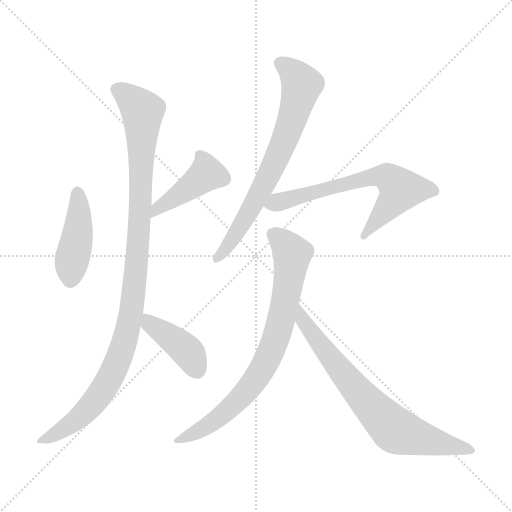
t = 0.00 s
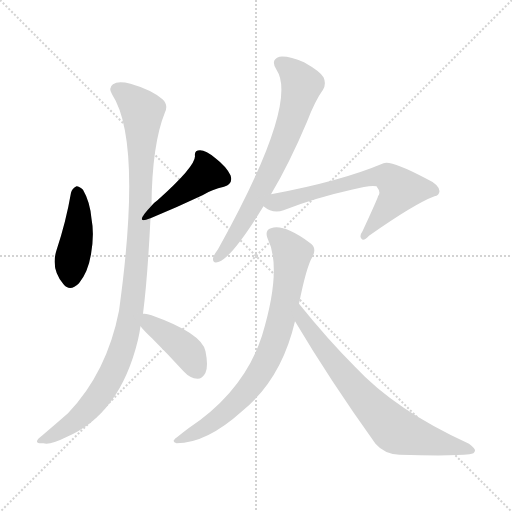
t = 1.30 s
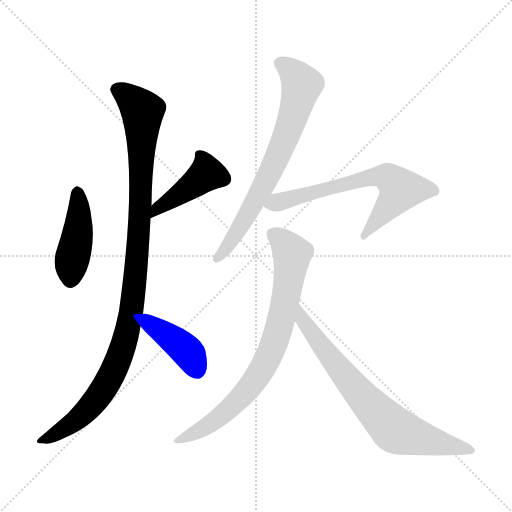
t = 2.59 s
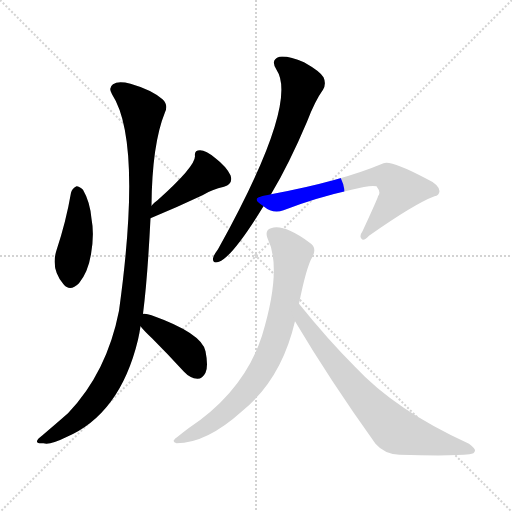
t = 3.89 s
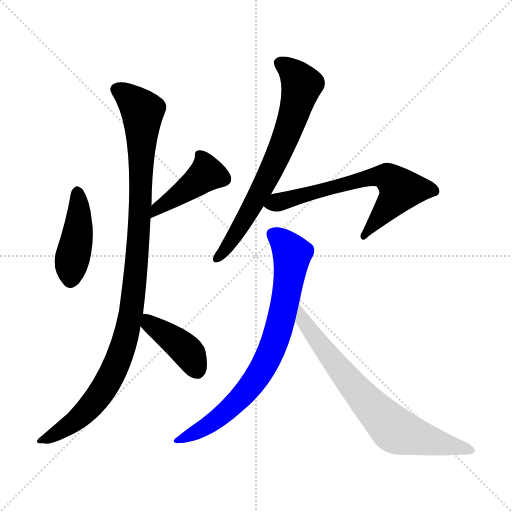
t = 5.19 s
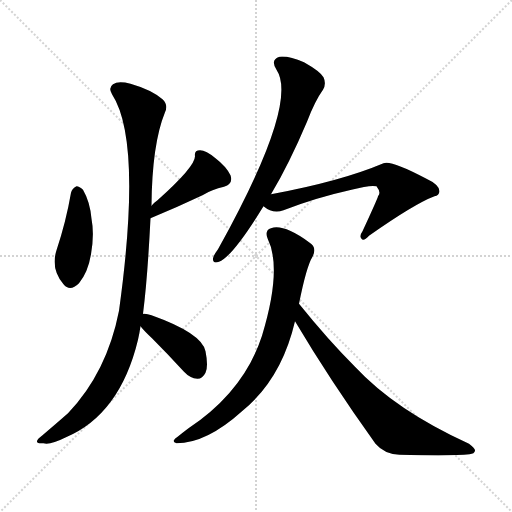
t = 6.48 s

The animated SVG that drew these frames (rendered in a browser with its animation timeline set to each time). Animation: 8 CSS @keyframes rules; one cycle of 6.48 s.

<svg version="1.1" viewBox="0 0 1024 1024" xmlns="http://www.w3.org/2000/svg">
  <g stroke="lightgray" stroke-dasharray="1,1" stroke-width="1" transform="scale(4, 4)">
    <line x1="0" y1="0" x2="256" y2="256"></line>
    <line x1="256" y1="0" x2="0" y2="256"></line>
    <line x1="128" y1="0" x2="128" y2="256"></line>
    <line x1="0" y1="128" x2="256" y2="128"></line>
  </g>
<g transform="scale(1, -1) translate(0, -900)">
   <style type="text/css">
    @keyframes keyframes0 {
      from {
       stroke: blue;
       stroke-dashoffset: 431;
       stroke-width: 128;
       }
       58% {
       animation-timing-function: step-end;
       stroke: blue;
       stroke-dashoffset: 0;
       stroke-width: 128;
       }
       to {
       stroke: black;
       stroke-width: 1024;
       }
       }
       #make-me-a-hanzi-animation-0 {
         animation: keyframes0 0.600749s both;
         animation-delay: 0.000000s;
         animation-timing-function: linear;
       }
    @keyframes keyframes1 {
      from {
       stroke: blue;
       stroke-dashoffset: 427;
       stroke-width: 128;
       }
       58% {
       animation-timing-function: step-end;
       stroke: blue;
       stroke-dashoffset: 0;
       stroke-width: 128;
       }
       to {
       stroke: black;
       stroke-width: 1024;
       }
       }
       #make-me-a-hanzi-animation-1 {
         animation: keyframes1 0.597493s both;
         animation-delay: 0.600749s;
         animation-timing-function: linear;
       }
    @keyframes keyframes2 {
      from {
       stroke: blue;
       stroke-dashoffset: 1057;
       stroke-width: 128;
       }
       77% {
       animation-timing-function: step-end;
       stroke: blue;
       stroke-dashoffset: 0;
       stroke-width: 128;
       }
       to {
       stroke: black;
       stroke-width: 1024;
       }
       }
       #make-me-a-hanzi-animation-2 {
         animation: keyframes2 1.110189s both;
         animation-delay: 1.198242s;
         animation-timing-function: linear;
       }
    @keyframes keyframes3 {
      from {
       stroke: blue;
       stroke-dashoffset: 407;
       stroke-width: 128;
       }
       57% {
       animation-timing-function: step-end;
       stroke: blue;
       stroke-dashoffset: 0;
       stroke-width: 128;
       }
       to {
       stroke: black;
       stroke-width: 1024;
       }
       }
       #make-me-a-hanzi-animation-3 {
         animation: keyframes3 0.581217s both;
         animation-delay: 2.308431s;
         animation-timing-function: linear;
       }
    @keyframes keyframes4 {
      from {
       stroke: blue;
       stroke-dashoffset: 703;
       stroke-width: 128;
       }
       70% {
       animation-timing-function: step-end;
       stroke: blue;
       stroke-dashoffset: 0;
       stroke-width: 128;
       }
       to {
       stroke: black;
       stroke-width: 1024;
       }
       }
       #make-me-a-hanzi-animation-4 {
         animation: keyframes4 0.822103s both;
         animation-delay: 2.889648s;
         animation-timing-function: linear;
       }
    @keyframes keyframes5 {
      from {
       stroke: blue;
       stroke-dashoffset: 655;
       stroke-width: 128;
       }
       68% {
       animation-timing-function: step-end;
       stroke: blue;
       stroke-dashoffset: 0;
       stroke-width: 128;
       }
       to {
       stroke: black;
       stroke-width: 1024;
       }
       }
       #make-me-a-hanzi-animation-5 {
         animation: keyframes5 0.783040s both;
         animation-delay: 3.711751s;
         animation-timing-function: linear;
       }
    @keyframes keyframes6 {
      from {
       stroke: blue;
       stroke-dashoffset: 773;
       stroke-width: 128;
       }
       72% {
       animation-timing-function: step-end;
       stroke: blue;
       stroke-dashoffset: 0;
       stroke-width: 128;
       }
       to {
       stroke: black;
       stroke-width: 1024;
       }
       }
       #make-me-a-hanzi-animation-6 {
         animation: keyframes6 0.879069s both;
         animation-delay: 4.494792s;
         animation-timing-function: linear;
       }
    @keyframes keyframes7 {
      from {
       stroke: blue;
       stroke-dashoffset: 727;
       stroke-width: 128;
       }
       70% {
       animation-timing-function: step-end;
       stroke: blue;
       stroke-dashoffset: 0;
       stroke-width: 128;
       }
       to {
       stroke: black;
       stroke-width: 1024;
       }
       }
       #make-me-a-hanzi-animation-7 {
         animation: keyframes7 0.841634s both;
         animation-delay: 5.373861s;
         animation-timing-function: linear;
       }
</style>
<path d="M 142.0 514.5 Q 132.0 456.5 113.0 399.5 Q 101.0 362.5 127.0 331.5 Q 140.0 315.5 158.0 333.5 Q 176.0 355.5 182.0 391.5 Q 189.0 431.5 183.0 462.5 Q 180.0 496.5 166.0 520.5 Q 159.0 527.5 153.0 527.5 Q 144.0 523.5 142.0 514.5 Z" fill="lightgray"></path> 
<path d="M 301.0 463.5 Q 352.0 484.5 405.0 509.5 Q 424.0 521.5 448.0 526.5 Q 467.0 532.5 461.0 549.5 Q 452.0 567.5 431.0 583.5 Q 412.0 599.5 400.0 599.5 Q 388.0 599.5 390.0 587.5 Q 390.0 566.5 315.0 499.5 Q 309.0 495.5 303.0 488.5 C 283.0 466.5 273.0 452.5 301.0 463.5 Z" fill="lightgray"></path> 
<path d="M 286.0 272.5 Q 295.0 342.5 301.0 463.5 L 303.0 488.5 Q 304.0 611.5 330.0 675.5 Q 337.0 690.5 325.0 701.5 Q 303.0 720.5 261.0 732.5 Q 236.0 738.5 226.0 731.5 Q 216.0 724.5 224.0 711.5 Q 285.0 618.5 238.0 278.5 Q 214.0 155.5 136.0 73.5 Q 112.0 52.5 85.0 29.5 Q 73.0 20.5 74.0 16.5 Q 75.0 12.5 87.0 13.5 Q 100.0 9.5 132.0 25.5 Q 240.0 71.5 276.0 220.5 Q 279.0 233.5 281.0 247.5 L 286.0 272.5 Z" fill="lightgray"></path> 
<path d="M 281.0 247.5 Q 288.0 238.5 304.0 223.5 Q 335.0 192.5 368.0 156.5 Q 380.0 143.5 395.0 142.5 Q 405.0 142.5 411.0 154.5 Q 417.0 167.5 411.0 197.5 Q 404.0 233.5 303.0 269.5 Q 293.0 273.5 286.0 272.5 C 260.0 272.5 262.0 270.5 281.0 247.5 Z" fill="lightgray"></path> 
<path d="M 542.0 511.5 Q 578.0 571.5 614.0 656.5 Q 630.0 698.5 646.0 720.5 Q 653.0 732.5 647.0 745.5 Q 640.0 757.5 608.0 775.5 Q 578.0 788.5 559.0 786.5 Q 540.0 780.5 553.0 760.5 Q 598.0 693.5 436.0 401.5 Q 427.0 389.5 426.0 383.5 Q 425.0 371.5 438.0 376.5 Q 465.0 386.5 527.0 487.5 L 542.0 511.5 Z" fill="lightgray"></path> 
<path d="M 527.0 487.5 Q 546.0 471.5 567.0 479.5 Q 631.0 504.5 703.0 520.5 Q 740.0 530.5 753.0 527.5 Q 763.0 514.5 756.0 507.5 Q 756.0 504.5 725.0 437.5 Q 718.0 427.5 723.0 422.5 Q 727.0 416.5 738.0 428.5 Q 829.0 492.5 869.0 507.5 Q 878.0 508.5 879.0 517.5 Q 879.0 530.5 851.0 543.5 Q 781.0 580.5 767.0 573.5 Q 682.0 537.5 542.0 511.5 C 513.0 505.5 502.0 503.5 527.0 487.5 Z" fill="lightgray"></path> 
<path d="M 598.0 292.5 Q 613.0 367.5 625.0 386.5 Q 635.0 405.5 618.0 415.5 Q 567.0 452.5 542.0 443.5 Q 529.0 439.5 535.0 423.5 Q 565.0 363.5 524.0 228.5 Q 488.0 117.5 377.0 43.5 Q 365.0 34.5 354.0 25.5 Q 341.0 16.5 353.0 13.5 Q 413.0 13.5 484.0 77.5 Q 563.0 141.5 590.0 257.5 L 598.0 292.5 Z" fill="lightgray"></path> 
<path d="M 590.0 257.5 Q 660.0 139.5 751.0 12.5 Q 769.0 -8.5 799.0 -9.5 Q 905.0 -12.5 939.0 -8.5 Q 949.0 -7.5 950.0 -1.5 Q 951.0 2.5 938.0 12.5 Q 791.0 79.5 710.0 166.5 Q 656.0 220.5 598.0 292.5 C 579.0 315.5 575.0 283.5 590.0 257.5 Z" fill="lightgray"></path> 
      <clipPath id="make-me-a-hanzi-clip-0">
      <path d="M 142.0 514.5 Q 132.0 456.5 113.0 399.5 Q 101.0 362.5 127.0 331.5 Q 140.0 315.5 158.0 333.5 Q 176.0 355.5 182.0 391.5 Q 189.0 431.5 183.0 462.5 Q 180.0 496.5 166.0 520.5 Q 159.0 527.5 153.0 527.5 Q 144.0 523.5 142.0 514.5 Z" fill="lightgray"></path>
      </clipPath>
      <path clip-path="url(#make-me-a-hanzi-clip-0)" d="M 155.0 516.5 L 157.0 452.5 L 142.0 342.5 " fill="none" id="make-me-a-hanzi-animation-0" stroke-dasharray="303 606" stroke-linecap="round"></path>

      <clipPath id="make-me-a-hanzi-clip-1">
      <path d="M 301.0 463.5 Q 352.0 484.5 405.0 509.5 Q 424.0 521.5 448.0 526.5 Q 467.0 532.5 461.0 549.5 Q 452.0 567.5 431.0 583.5 Q 412.0 599.5 400.0 599.5 Q 388.0 599.5 390.0 587.5 Q 390.0 566.5 315.0 499.5 Q 309.0 495.5 303.0 488.5 C 283.0 466.5 273.0 452.5 301.0 463.5 Z" fill="lightgray"></path>
      </clipPath>
      <path clip-path="url(#make-me-a-hanzi-clip-1)" d="M 402.0 587.5 L 411.0 550.5 L 333.0 497.5 L 306.0 469.5 " fill="none" id="make-me-a-hanzi-animation-1" stroke-dasharray="299 598" stroke-linecap="round"></path>

      <clipPath id="make-me-a-hanzi-clip-2">
      <path d="M 286.0 272.5 Q 295.0 342.5 301.0 463.5 L 303.0 488.5 Q 304.0 611.5 330.0 675.5 Q 337.0 690.5 325.0 701.5 Q 303.0 720.5 261.0 732.5 Q 236.0 738.5 226.0 731.5 Q 216.0 724.5 224.0 711.5 Q 285.0 618.5 238.0 278.5 Q 214.0 155.5 136.0 73.5 Q 112.0 52.5 85.0 29.5 Q 73.0 20.5 74.0 16.5 Q 75.0 12.5 87.0 13.5 Q 100.0 9.5 132.0 25.5 Q 240.0 71.5 276.0 220.5 Q 279.0 233.5 281.0 247.5 L 286.0 272.5 Z" fill="lightgray"></path>
      </clipPath>
      <path clip-path="url(#make-me-a-hanzi-clip-2)" d="M 233.0 720.5 L 261.0 703.5 L 285.0 676.5 L 277.0 416.5 L 256.0 244.5 L 231.0 168.5 L 189.0 96.5 L 153.0 59.5 L 81.0 16.5 " fill="none" id="make-me-a-hanzi-animation-2" stroke-dasharray="929 1858" stroke-linecap="round"></path>

      <clipPath id="make-me-a-hanzi-clip-3">
      <path d="M 281.0 247.5 Q 288.0 238.5 304.0 223.5 Q 335.0 192.5 368.0 156.5 Q 380.0 143.5 395.0 142.5 Q 405.0 142.5 411.0 154.5 Q 417.0 167.5 411.0 197.5 Q 404.0 233.5 303.0 269.5 Q 293.0 273.5 286.0 272.5 C 260.0 272.5 262.0 270.5 281.0 247.5 Z" fill="lightgray"></path>
      </clipPath>
      <path clip-path="url(#make-me-a-hanzi-clip-3)" d="M 290.0 265.5 L 299.0 252.5 L 371.0 201.5 L 394.0 160.5 " fill="none" id="make-me-a-hanzi-animation-3" stroke-dasharray="279 558" stroke-linecap="round"></path>

      <clipPath id="make-me-a-hanzi-clip-4">
      <path d="M 542.0 511.5 Q 578.0 571.5 614.0 656.5 Q 630.0 698.5 646.0 720.5 Q 653.0 732.5 647.0 745.5 Q 640.0 757.5 608.0 775.5 Q 578.0 788.5 559.0 786.5 Q 540.0 780.5 553.0 760.5 Q 598.0 693.5 436.0 401.5 Q 427.0 389.5 426.0 383.5 Q 425.0 371.5 438.0 376.5 Q 465.0 386.5 527.0 487.5 L 542.0 511.5 Z" fill="lightgray"></path>
      </clipPath>
      <path clip-path="url(#make-me-a-hanzi-clip-4)" d="M 562.0 772.5 L 590.0 750.5 L 603.0 729.5 L 589.0 675.5 L 550.0 575.5 L 505.0 486.5 L 435.0 384.5 " fill="none" id="make-me-a-hanzi-animation-4" stroke-dasharray="575 1150" stroke-linecap="round"></path>

      <clipPath id="make-me-a-hanzi-clip-5">
      <path d="M 527.0 487.5 Q 546.0 471.5 567.0 479.5 Q 631.0 504.5 703.0 520.5 Q 740.0 530.5 753.0 527.5 Q 763.0 514.5 756.0 507.5 Q 756.0 504.5 725.0 437.5 Q 718.0 427.5 723.0 422.5 Q 727.0 416.5 738.0 428.5 Q 829.0 492.5 869.0 507.5 Q 878.0 508.5 879.0 517.5 Q 879.0 530.5 851.0 543.5 Q 781.0 580.5 767.0 573.5 Q 682.0 537.5 542.0 511.5 C 513.0 505.5 502.0 503.5 527.0 487.5 Z" fill="lightgray"></path>
      </clipPath>
      <path clip-path="url(#make-me-a-hanzi-clip-5)" d="M 537.0 489.5 L 729.0 543.5 L 774.0 546.5 L 801.0 520.5 L 728.0 429.5 " fill="none" id="make-me-a-hanzi-animation-5" stroke-dasharray="527 1054" stroke-linecap="round"></path>

      <clipPath id="make-me-a-hanzi-clip-6">
      <path d="M 598.0 292.5 Q 613.0 367.5 625.0 386.5 Q 635.0 405.5 618.0 415.5 Q 567.0 452.5 542.0 443.5 Q 529.0 439.5 535.0 423.5 Q 565.0 363.5 524.0 228.5 Q 488.0 117.5 377.0 43.5 Q 365.0 34.5 354.0 25.5 Q 341.0 16.5 353.0 13.5 Q 413.0 13.5 484.0 77.5 Q 563.0 141.5 590.0 257.5 L 598.0 292.5 Z" fill="lightgray"></path>
      </clipPath>
      <path clip-path="url(#make-me-a-hanzi-clip-6)" d="M 545.0 431.5 L 569.0 413.5 L 584.0 390.5 L 567.0 281.5 L 537.0 186.5 L 502.0 128.5 L 451.0 75.5 L 403.0 40.5 L 359.0 19.5 " fill="none" id="make-me-a-hanzi-animation-6" stroke-dasharray="645 1290" stroke-linecap="round"></path>

      <clipPath id="make-me-a-hanzi-clip-7">
      <path d="M 590.0 257.5 Q 660.0 139.5 751.0 12.5 Q 769.0 -8.5 799.0 -9.5 Q 905.0 -12.5 939.0 -8.5 Q 949.0 -7.5 950.0 -1.5 Q 951.0 2.5 938.0 12.5 Q 791.0 79.5 710.0 166.5 Q 656.0 220.5 598.0 292.5 C 579.0 315.5 575.0 283.5 590.0 257.5 Z" fill="lightgray"></path>
      </clipPath>
      <path clip-path="url(#make-me-a-hanzi-clip-7)" d="M 602.0 285.5 L 606.0 258.5 L 623.0 234.5 L 706.0 127.5 L 783.0 45.5 L 811.0 31.5 L 942.0 -1.5 " fill="none" id="make-me-a-hanzi-animation-7" stroke-dasharray="599 1198" stroke-linecap="round"></path>

</g>
</svg>
